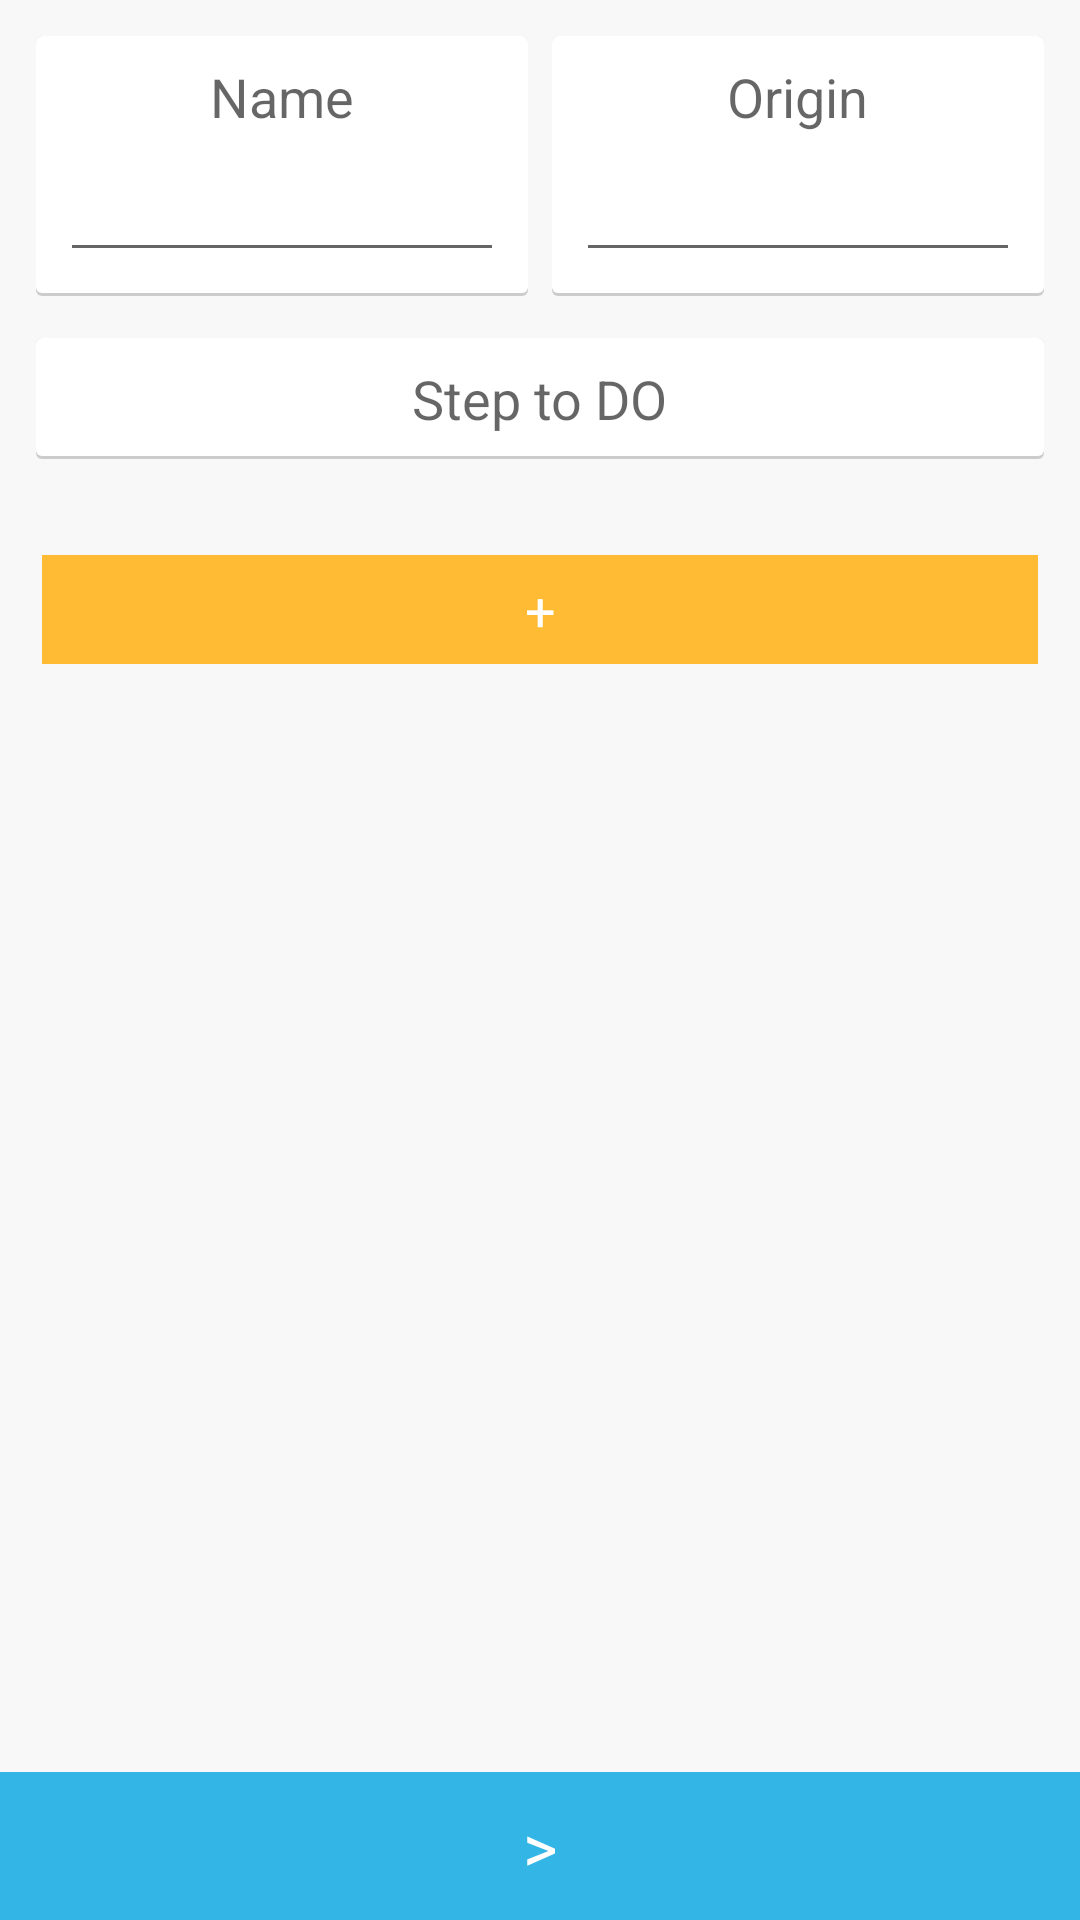

Here is an Android app screen rendered from its layout file. Give the layout XML and the strings, colors and styles it references.
<!-- AndroidManifest.xml: application theme AppTheme -->
<!-- res/layout/frg_edit_stuff.xml -->
<?xml version="1.0" encoding="utf-8"?>
<RelativeLayout
    android:id="@+id/fragment"
    xmlns:android="http://schemas.android.com/apk/res/android"
    android:layout_width="match_parent"
    android:layout_height="match_parent"
    android:background="@color/google_gray_background">

    <ScrollView
        android:id="@+id/scrollView1"
        android:layout_width="match_parent"
        android:layout_height="wrap_content"
        android:layout_above="@+id/send"
        android:layout_alignParentTop="true">

        <TableLayout
            android:id="@+id/tableLayout"
            android:layout_width="match_parent"
            android:layout_height="wrap_content"
            android:padding="4dp"
            android:visibility="visible">

            <TableRow
                android:id="@+id/tableRow1"
                android:layout_width="match_parent"
                android:layout_height="wrap_content"
                android:layout_margin="4dp">


                <LinearLayout
                    android:layout_width="0dp"
                    android:layout_height="wrap_content"
                    android:layout_margin="4dp"
                    android:layout_weight="1"
                    android:background="@drawable/selector_layer_card"
                    android:clickable="true"
                    android:gravity="center"
                    android:orientation="vertical">

                    <TextView
                        android:layout_width="wrap_content"
                        android:layout_height="wrap_content"
                        android:text="Name"
                        android:textAppearance="?android:attr/textAppearanceMedium" />

                    <EditText
                        android:id="@+id/name"
                        android:layout_width="match_parent"
                        android:layout_height="wrap_content"
                        android:inputType="textPostalAddress"

                        android:textAppearance="?android:attr/textAppearanceLarge"
                        android:textColor="#4b4e4b" />
                </LinearLayout>


                <LinearLayout
                    android:layout_width="0dp"
                    android:layout_height="wrap_content"
                    android:layout_margin="4dp"
                    android:layout_weight="1"
                    android:background="@drawable/selector_layer_card"
                    android:clickable="true"
                    android:gravity="center"
                    android:orientation="vertical">

                    <TextView
                        android:layout_width="wrap_content"
                        android:layout_height="wrap_content"
                        android:text="Origin"
                        android:textAppearance="?android:attr/textAppearanceMedium" />

                    <EditText
                        android:id="@+id/origin"
                        android:layout_width="match_parent"
                        android:layout_height="wrap_content"
                        android:inputType="textPostalAddress"
                        android:textAppearance="?android:attr/textAppearanceLarge"
                        android:textColor="#4b4e4b" />
                </LinearLayout>
            </TableRow>

            <TableRow
                android:id="@+id/tableRow0"
                android:layout_width="match_parent"
                android:layout_height="wrap_content"
                android:layout_marginBottom="2dp"
                android:layout_marginLeft="4dp"
                android:layout_marginRight="4dp"
                android:layout_marginTop="2dp">

                <LinearLayout
                    android:id="@+id/recette"
                    android:layout_width="0dp"
                    android:layout_height="wrap_content"
                    android:layout_margin="4dp"
                    android:layout_weight="1"
                    android:background="@drawable/selector_layer_card"
                    android:clickable="true"
                    android:gravity="center"
                    android:orientation="vertical">

                    <TextView
                        android:layout_width="wrap_content"
                        android:layout_height="wrap_content"
                        android:text="Step to DO"
                        android:textAppearance="?android:attr/textAppearanceMedium" />\
                </LinearLayout>
            </TableRow>

            <TableRow
                android:layout_width="wrap_content"
                android:layout_height="wrap_content"
                android:layout_margin="4dp"
                android:gravity="center"
                android:padding="2dp">

                <LinearLayout
                    android:id="@+id/array_step"

                    android:layout_width="0dp"
                    android:layout_height="wrap_content"
                    android:layout_margin="2dp"
                    android:layout_weight="1"
                    android:clickable="true"
                    android:gravity="center"
                    android:orientation="vertical">

                </LinearLayout>
            </TableRow>

            <TableRow
                android:layout_width="wrap_content"
                android:layout_height="wrap_content"
                android:layout_margin="4dp"
                android:gravity="center"
                android:padding="2dp">

                <LinearLayout
                    android:layout_width="0dp"
                    android:layout_height="wrap_content"
                    android:layout_margin="4dp"
                    android:layout_weight="1"
                    android:background="@color/google_yellow_light"
                    android:clickable="true"
                    android:gravity="center"
                    android:orientation="vertical">

                    <TextView
                        android:id="@+id/add_step"
                        android:layout_width="match_parent"
                        android:layout_height="wrap_content"
                        android:gravity="center"
                        android:padding="6dp"
                        android:text="+"
                        android:textAppearance="?android:attr/textAppearanceMedium"
                        android:textColor="#FFF" />\

                </LinearLayout>
            </TableRow>
        </TableLayout>
    </ScrollView>

    <TextView
        android:id="@+id/send"
        android:layout_width="match_parent"
        android:layout_height="wrap_content"
        android:layout_alignParentBottom="true"
        android:background="@color/google_blue_light"
        android:gravity="center"
        android:padding="10dp"
        android:text=">"
        android:textAppearance="?android:attr/textAppearanceLarge"
        android:textColor="#FFF" />

    \

</RelativeLayout>
<!-- resources referenced by this layout -->
<resources>
  <color name="google_blue_light">#33B5E5</color>
  <color name="google_gray_background">#F8F8F8</color>
  <color name="google_yellow_light">#FFBB33</color>
  <!-- drawable selector_layer_card (drawable) -->
  <?xml version="1.0" encoding="utf-8"?>
  <selector xmlns:android="http://schemas.android.com/apk/res/android">
  
      <item android:drawable="@drawable/layer_card_ombre" android:state_pressed="true" />
      <item android:drawable="@drawable/layer_card" />
  
  </selector>
  <style name="AppTheme" parent="Theme.AppCompat.Light">
          <item name="android:actionBarStyle">@style/MyActionBar</item>
  
          
          <item name="actionBarStyle">@style/MyActionBar</item>
      </style>
  <!-- drawable layer_card_ombre (drawable) -->
  <?xml version="1.0" encoding="utf-8"?>
  <layer-list xmlns:android="http://schemas.android.com/apk/res/android">
  
      <item>
          <shape
              android:dither="true"
              android:shape="rectangle">
              <corners android:radius="2dp" />
  
              <solid android:color="#ccc" />
          </shape>
      </item>
      <item android:bottom="1dp">
          <shape
              android:dither="true"
              android:shape="rectangle">
              <corners android:radius="2dp" />
  
              <solid android:color="#F8F8F8" />
  
              <padding
                  android:bottom="8dp"
                  android:left="8dp"
                  android:right="8dp"
                  android:top="8dp" />
          </shape>
      </item>
  
  </layer-list>
  <!-- drawable layer_card (drawable) -->
  <?xml version="1.0" encoding="utf-8"?>
  <layer-list xmlns:android="http://schemas.android.com/apk/res/android">
  
      <item>
          <shape
              android:dither="true"
              android:shape="rectangle">
              <corners android:radius="2dp" />
  
              <solid android:color="#ccc" />
          </shape>
      </item>
      <item android:bottom="1dp">
          <shape
              android:dither="true"
              android:shape="rectangle">
              <corners android:radius="2dp" />
  
              <solid android:color="@android:color/white" />
  
              <padding
                  android:bottom="0dp"
                  android:left="0dp"
                  android:right="0dp"
                  android:top="0dp" />
          </shape>
      </item>
  
  </layer-list>
  <style name="MyActionBar" parent="@style/Widget.AppCompat.ActionBar">
          <item name="android:background">@android:color/transparent</item>
          <item name="android:windowActionBarOverlay">true</item>
  
          
          <item name="background">@android:color/transparent</item>
          <item name="windowActionBarOverlay">true</item>
      </style>
</resources>
